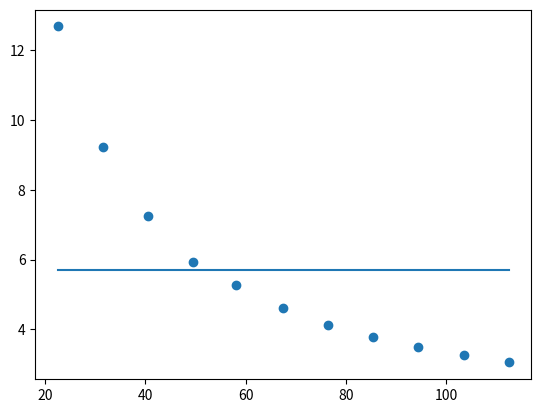

The matplotlib source for this figure:
import numpy as np
from matplotlib import pyplot as plt
from scipy import optimize

# Пункт 3
nu = np.array([22.5, 31.5, 40.5, 49.5, 58, 67.5, 76.5, 85.5, 94.5, 103.5, 112.5], dtype=np.float64)  # Гц
U1 = np.array([6.3, 6.4, 6.44, (5.25 + 7.5) / 2, 6.58, 6.64, 6.7, 6.8, 6.86, 6.95, 7.0], dtype=np.float64)  # мВ
I1 = np.array([22.08, 22.02, 21.9, 21.7, 21.58, 21.39, 21.19, 20.99, 20.79, 20.59, 20.4], dtype=np.float64)  # мА

dzeta = (U1 / nu / I1) * 1000
print(type(dzeta))
print(dzeta)


def fit_function(x, b, k, a):
    return b * np.exp(-k * x) + a


beta_opt, beta_cov = optimize.curve_fit(fit_function, nu, dzeta)
plt.plot(nu, fit_function(nu, *beta_opt))
print(beta_opt)

plt.scatter(nu, dzeta)
plt.show()

# Пункт 4
nu2 = [112.5, 130.5, 148.5, 166.6, 182.5, 202.6, 225.1, 337.65, 450.2, 562.75, 675.3, 787.85, 900.4, 1012.95, 1125.5]
# первые 6 значений и вторые 8
U2 = [7, 7.2, 7.5, 7.7, 7.9, 8.15, 8.45, 9.8, 10.7, 11.47, 11.92, 12.3, 12.58, 12.65, 12.9]
I2 = [20.36, 20, 19.55, 19.4, 19.16, 18.92, 18.68, 17.9, 17.45, 17.11, 16.8, 16.5, 16.16, 15.86, 15.86]
x01 = [8, 7.5, 6.5, 6, 5.5, 5, 5, 5, 6, 10, 10.5, 8, 7, 5, 4]
# x = [4.5, 5, 4, 4, 3.5, 3]
x1 = [2.5, 2, 2, 1.5, 1.5, 1.5, 1.25, 1, 1, 1.25, 1, 1.75, 0.75, 0.5, 0.3]

# Пункт  5
nu3 = [1411.88, 1771.1, 2221, 2787.14, 3496.32, 4385.96, 5501.97, 6901.95, 8658.16, 10861.23, 13624.86, 17091.71,
       21440.7, 26896, 33740]
U3 = [12.77, 12.95, 14.1, 14.45, 14.73, 15.1, 15.17, 15.5, 13, 13.8, 14.4, 15.00, 15.56, 15.97, 14.13]
I3 = [14.66, 13.57, 12.25, 10.78, 9.26, 7.78, 6.42, 5.22, 3.29, 2.77, 2.23, 1.69, 1.15, 0.62, 0.132]
x02 = [6.5, 5.5, 4.5, 4, 3, 2.5, 3.5, 2.5, 2, 5, 4.8, 4, 3.8, 3.5, 3.3]
x2 = [0.3, 0.3, 0.4, 0.5, 0.8, 1, 3, 1, 1, 2, 2.2, 2, 2.2, 2.5, 2.8]

# Пункт 5
L = [9.88, 9.26, 8.5, 7.2, 5.3, 4.8, 3.7, 3.2, 2.96, 2.92, 2.9, 2.89, 2.89, 2.9, 2.92, 2.98, 3.22, 3.7, 4.7, 7.3]  # Гн
R = [19.27, 19.9, 20.7, 22.2, 24.2, 24.8, 26, 26.6, 27.2, 27.5, 28, 28.4, 30.9, 32.5, 35.33, 41.1, 58.24, 91, 175.8,
     541.5]  # Ом
